The GitHub repository shivamkansara18/Ambient-Assisted-Living-using-LLMs contains a labelled image folder "HAR_dataset" with 3 categories: jogging, standing, walking. Examples follow, each with its label.

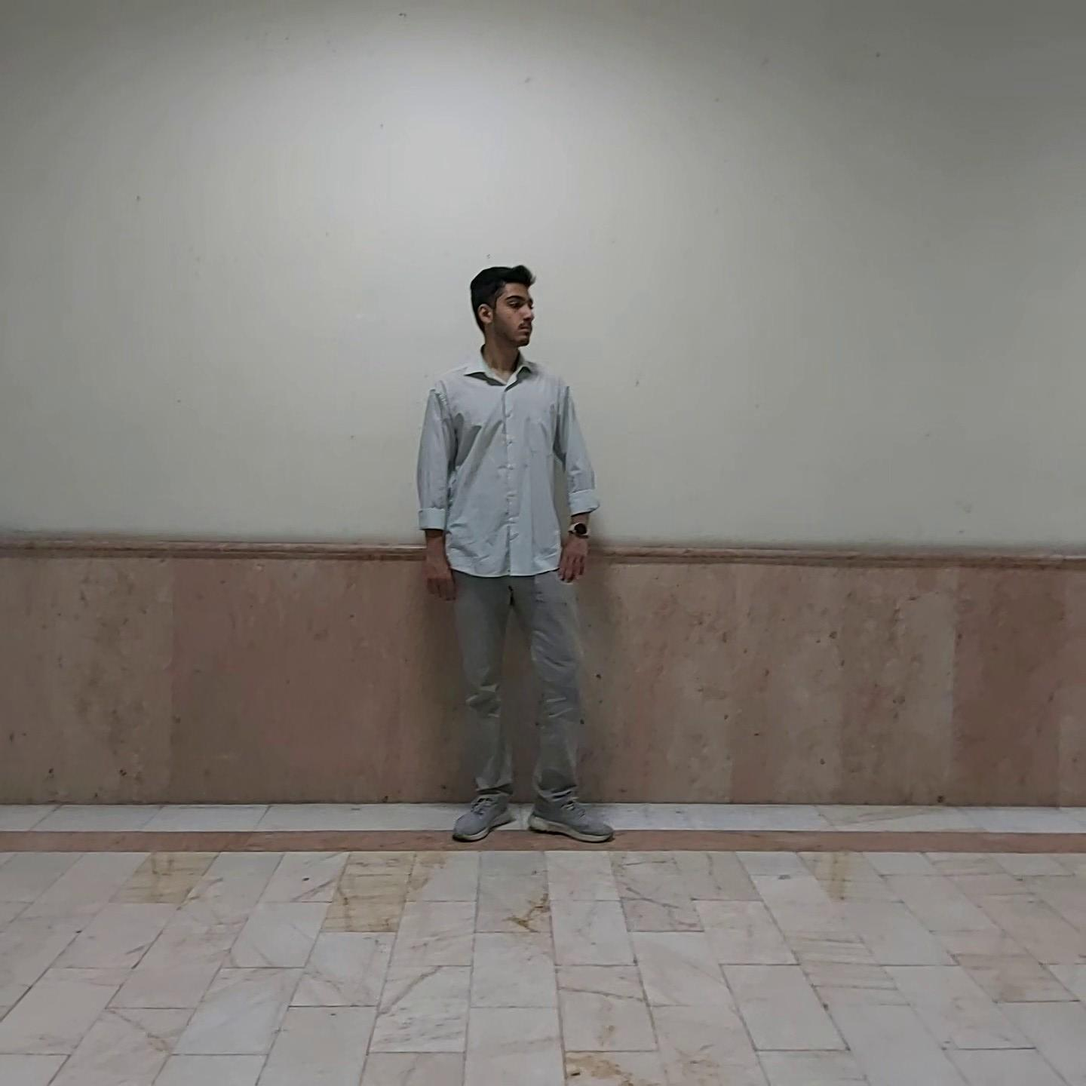
Label: standing

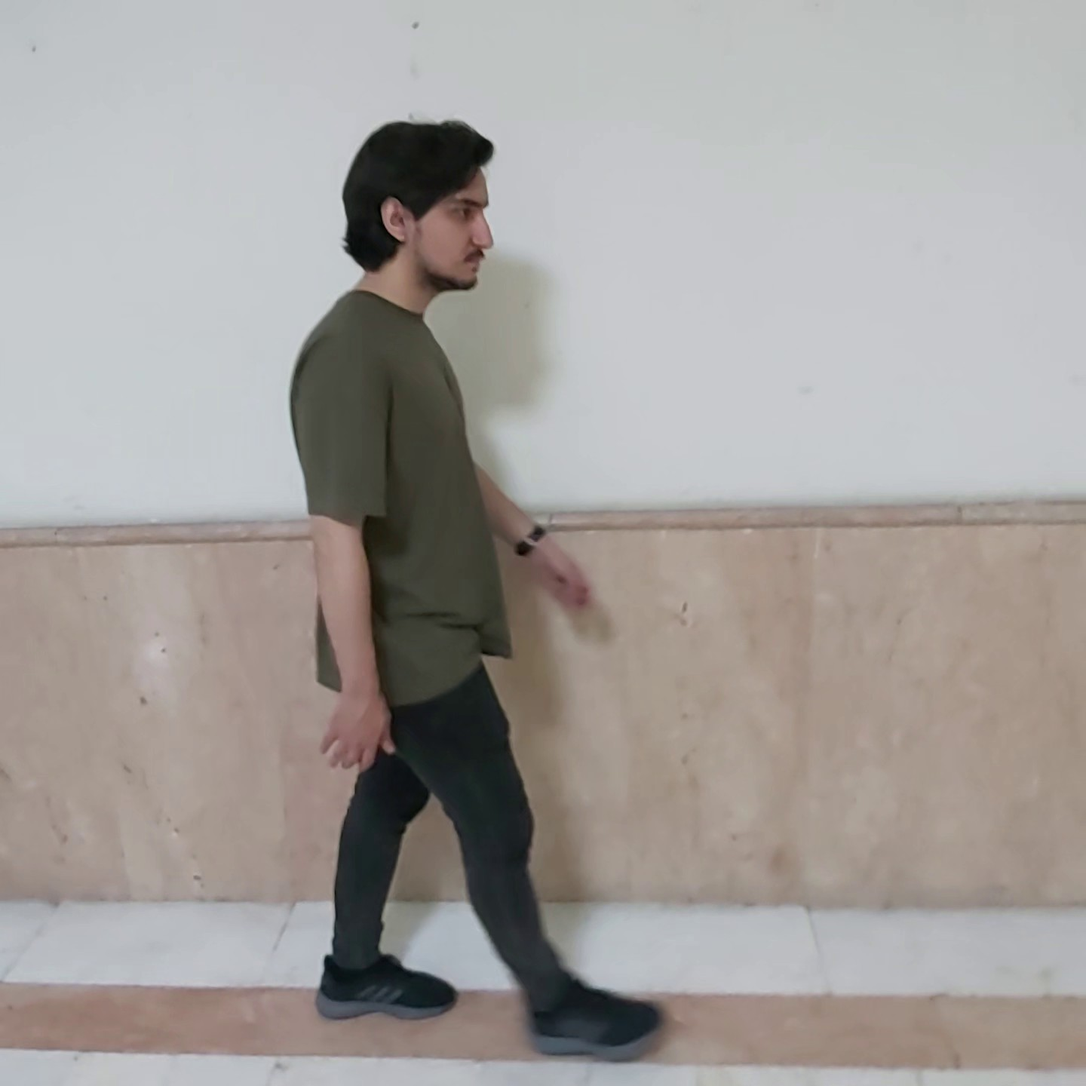
Label: walking

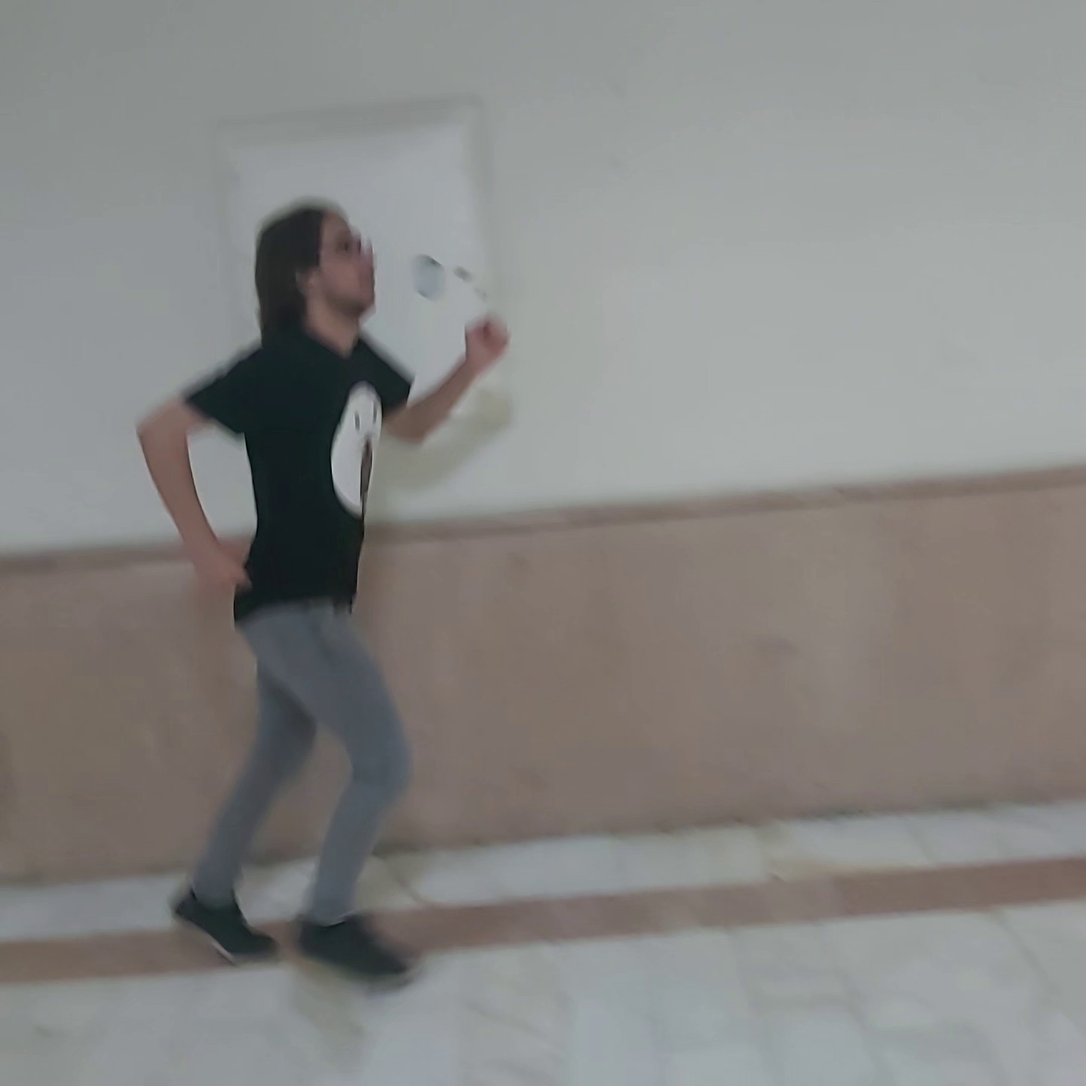
Label: jogging

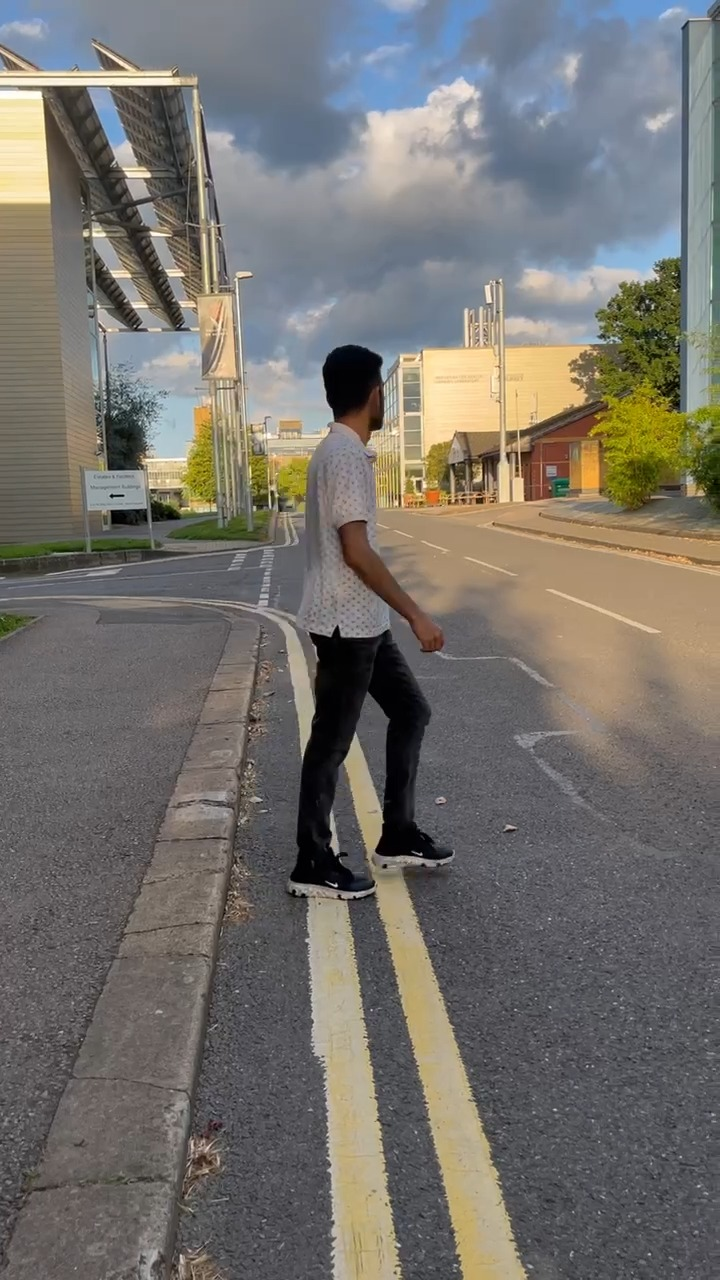
Label: walking

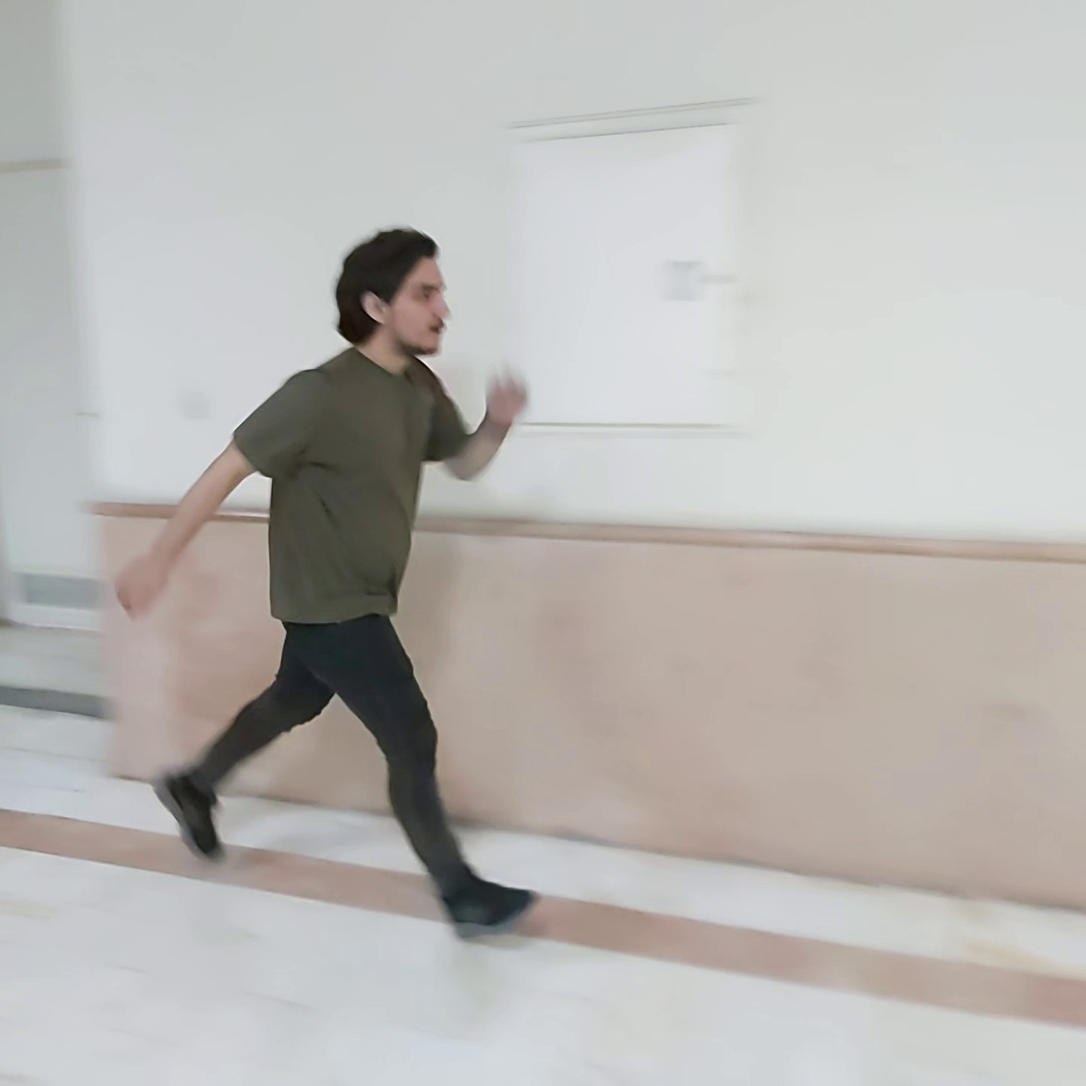
Label: jogging

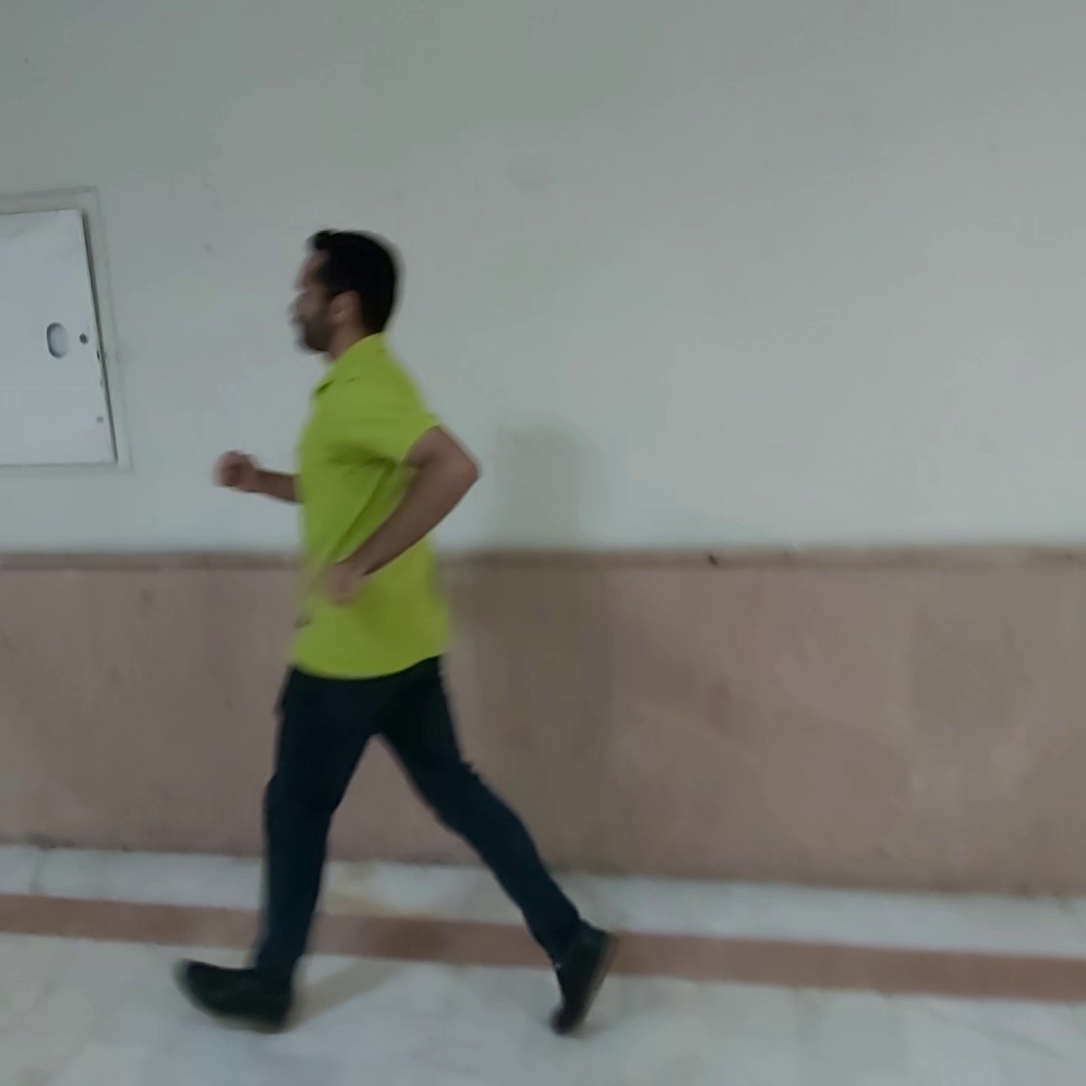
Label: jogging
